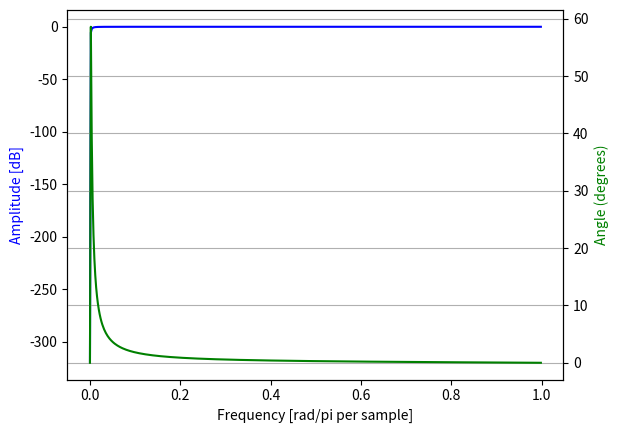

This figure's Python source:
from scipy import signal
from matplotlib import pyplot as plt
import numpy as np

# A normalized IIR filter with the constructed response:
# H(z) = [(1-B)/2] (1-z^-1) / (1+Bz^-M)  to start with 0 <= B < 1 and M > 0
# This works out as y(n) = x(n) - x(n-1) - B*y(n-M)
#           out(n) = [(1-B)/2] y(n)
# Remember that at Fs = 800Hz = 2pi, a mechanical timescale of 100ms turns into 10Hz or 2pi/80
# which is 1/40 of pi (the fastest digital frequency). So... that's 0.025, which is DESTROYED by the DC killer.
# beta = 0.5
# M = 10
# c = (1-beta)/2
# b = c * np.asarray([1, -1])
# a = np.asarray([1] + [0] * (M-1) + [beta])

# What we need to do is place a pole very close to the zero to up that low-frequency gain.
# Wow, that totally works. It screws up the low-frequency phase but... who cares?
# Keep in mind, with a beta of 0.99, the decay timescale will be massive. Think...
# half a second (400 samples at 800Hz) to drop a disturbance to 1% of its original amplitude.
# Let's try it!
# Looks fine (see gyro.py)... but hard to tell about accuracy without ground truth.
beta = 0.99
c = (1+beta)/2
b = c * np.asarray([1, -1])
a = np.asarray([1, -beta])

w, h = signal.freqz(b=b, a=a)
w /= np.pi

fig = plt.figure()

ax1 = fig.add_subplot(111)
h[0] = 1E-16
plt.plot(w, 20*np.log10(abs(h)), 'b')
plt.ylabel("Amplitude [dB]", color='b')
plt.xlabel("Frequency [rad/pi per sample]")

ax2 = ax1.twinx()
angles = np.unwrap(np.angle(h)) * (180.0/np.pi)
plt.plot(w,  angles, 'g')
plt.ylabel("Angle (degrees)", color='g')

plt.grid()
plt.axis('tight')
plt.show()
